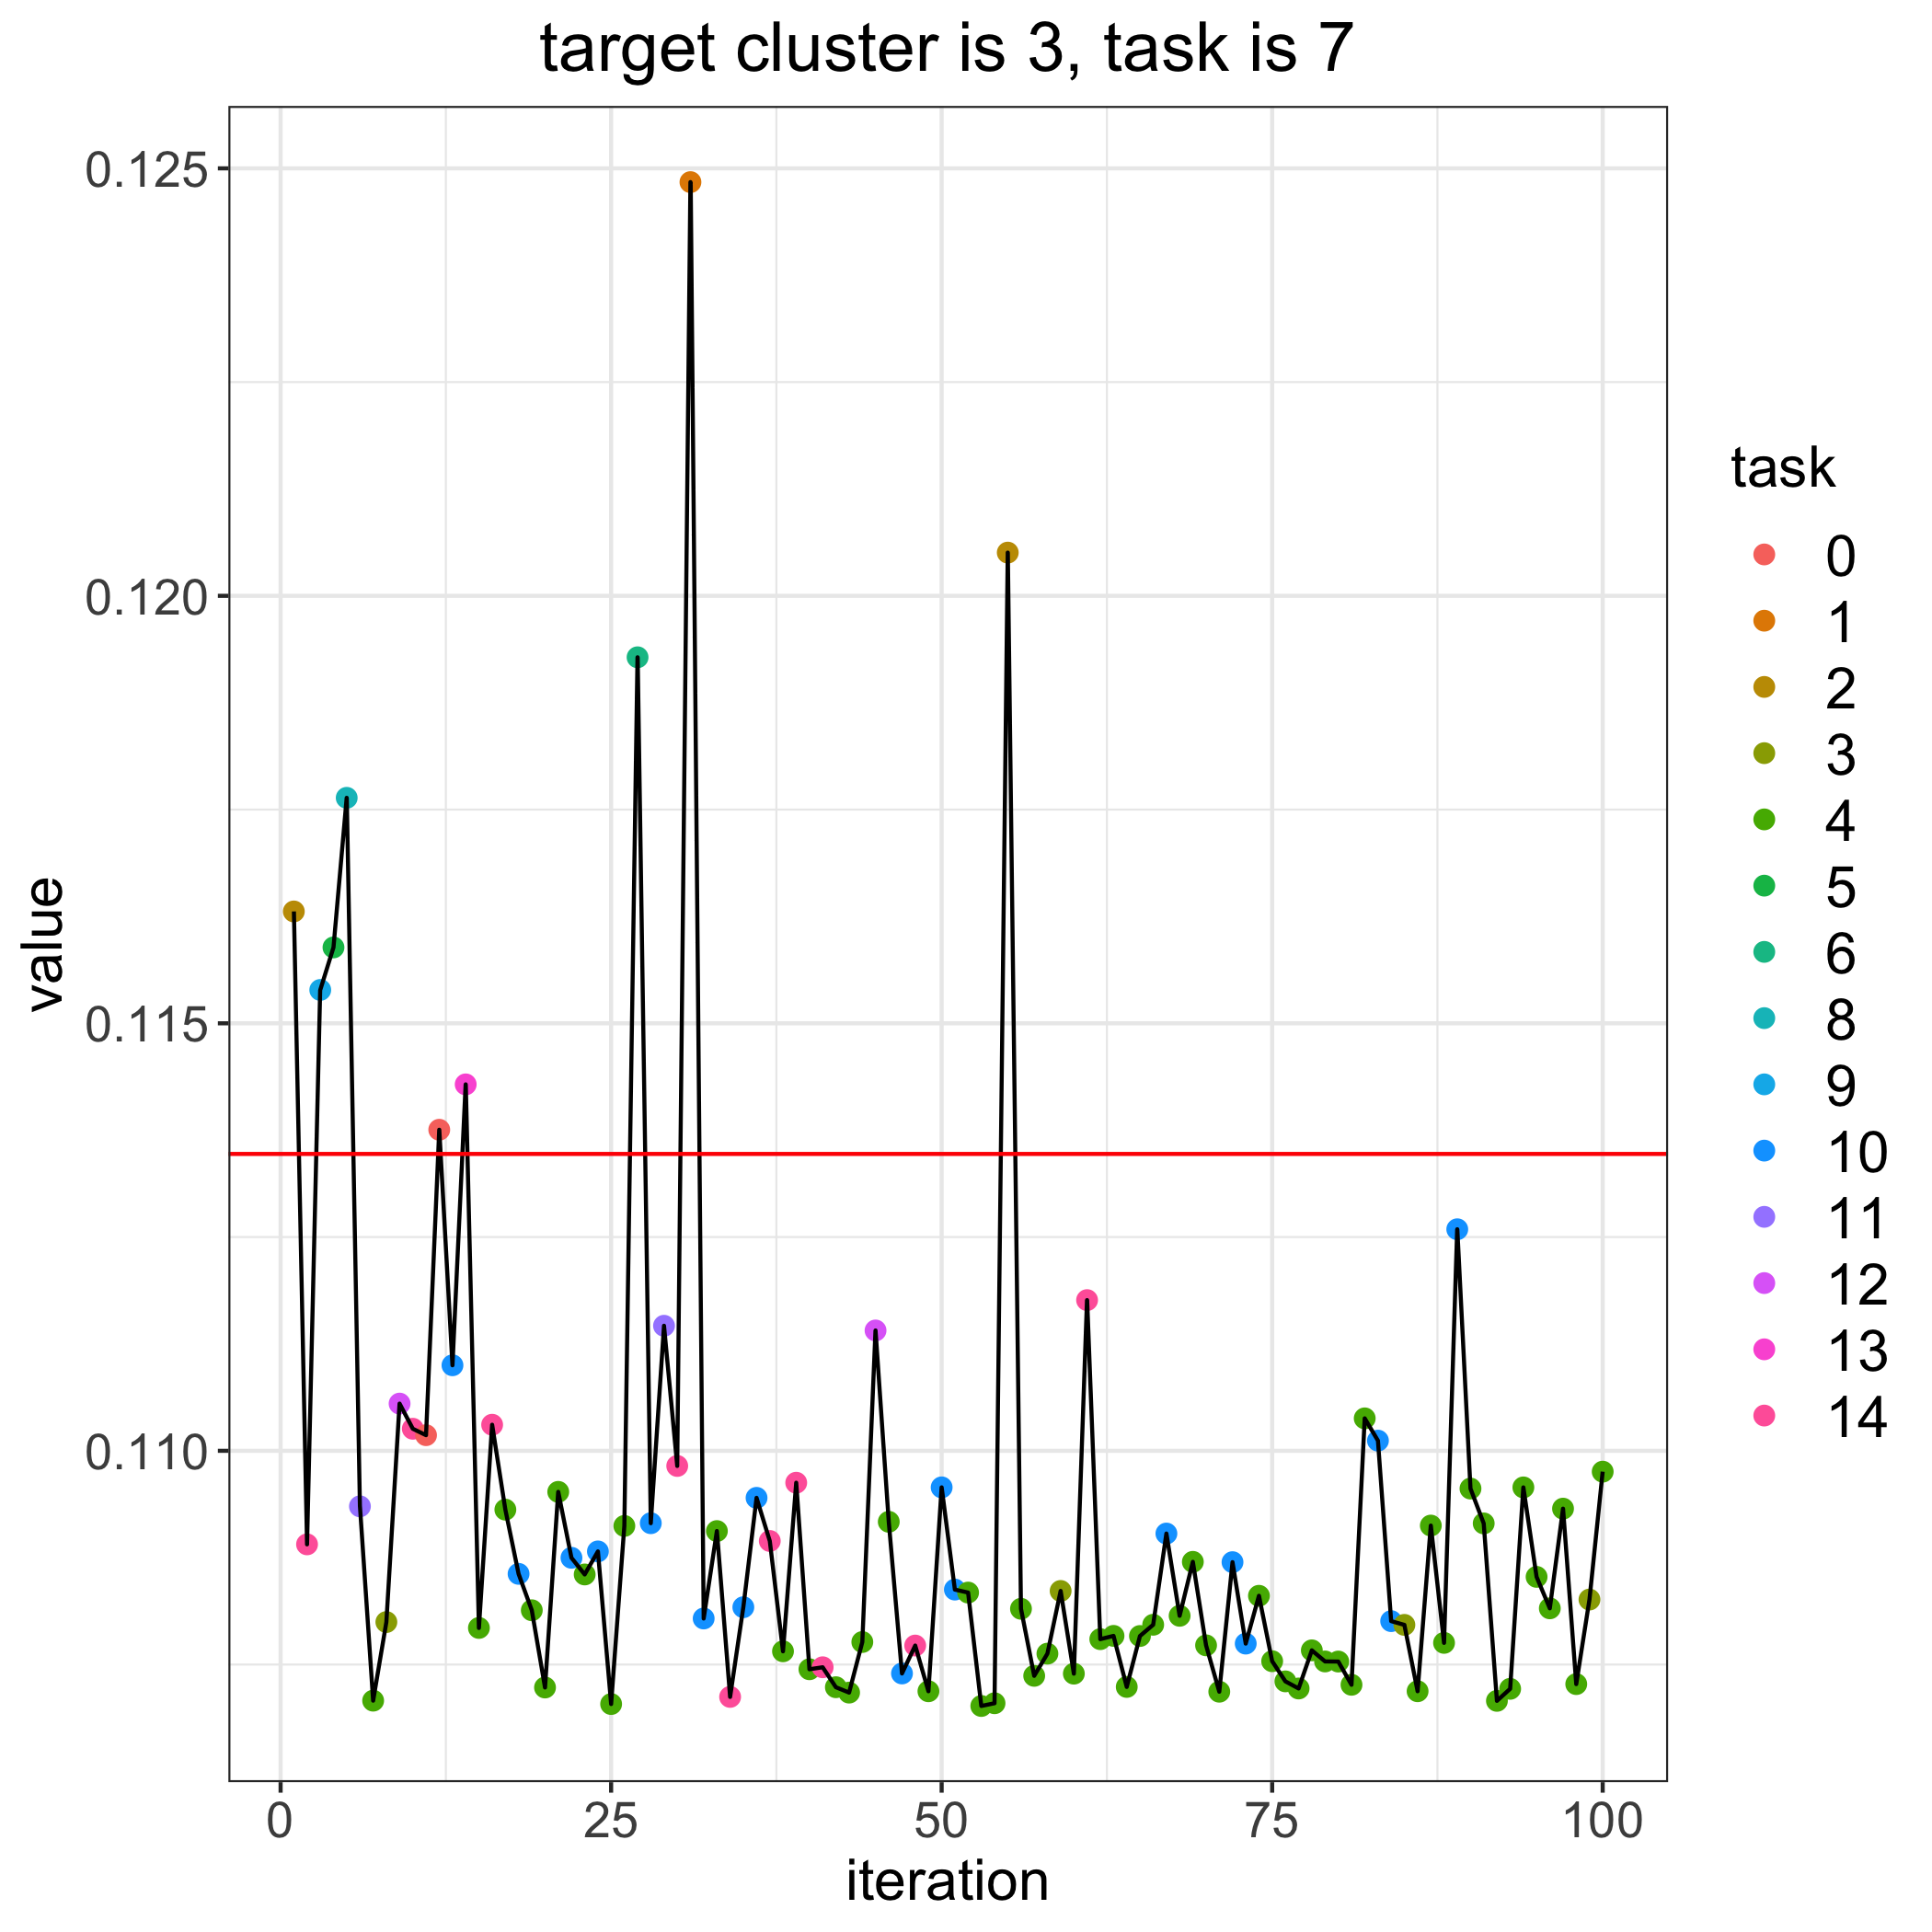

Source data for this figure (header and first rows):
, losses, bandit_selects
0, 0.1135, 
1, 0.1163, 2.0
2, 0.1089, 14.0
3, 0.1154, 9.0
4, 0.1159, 5.0
5, 0.1176, 8.0
6, 0.1094, 11.0
7, 0.1071, 4.0
8, 0.108, 3.0
9, 0.1106, 12.0
10, 0.1103, 14.0
11, 0.1102, 0.0
12, 0.1138, 0.0
13, 0.111, 10.0
14, 0.1143, 13.0
15, 0.1079, 4.0
16, 0.1103, 14.0
17, 0.1093, 4.0
18, 0.1086, 10.0
19, 0.1081, 4.0
20, 0.1072, 4.0
21, 0.1095, 4.0
22, 0.1087, 10.0
23, 0.1086, 4.0
24, 0.1088, 10.0
25, 0.107, 4.0
26, 0.1091, 4.0
27, 0.1193, 6.0
28, 0.1092, 10.0
29, 0.1115, 11.0
30, 0.1098, 14.0
31, 0.1248, 1.0
32, 0.108, 10.0
33, 0.1091, 4.0
34, 0.1071, 14.0
35, 0.1082, 10.0
36, 0.1094, 10.0
37, 0.1089, 14.0
38, 0.1077, 4.0
39, 0.1096, 14.0
40, 0.1074, 4.0
41, 0.1075, 14.0
42, 0.1072, 4.0
43, 0.1072, 4.0
44, 0.1078, 4.0
45, 0.1114, 12.0
46, 0.1092, 4.0
47, 0.1074, 10.0
48, 0.1077, 14.0
49, 0.1072, 4.0
50, 0.1096, 10.0
51, 0.1084, 10.0
52, 0.1083, 4.0
53, 0.107, 4.0
54, 0.107, 4.0
55, 0.1205, 2.0
56, 0.1082, 4.0
57, 0.1074, 4.0
58, 0.1076, 4.0
59, 0.1084, 3.0
... 41 more rows
